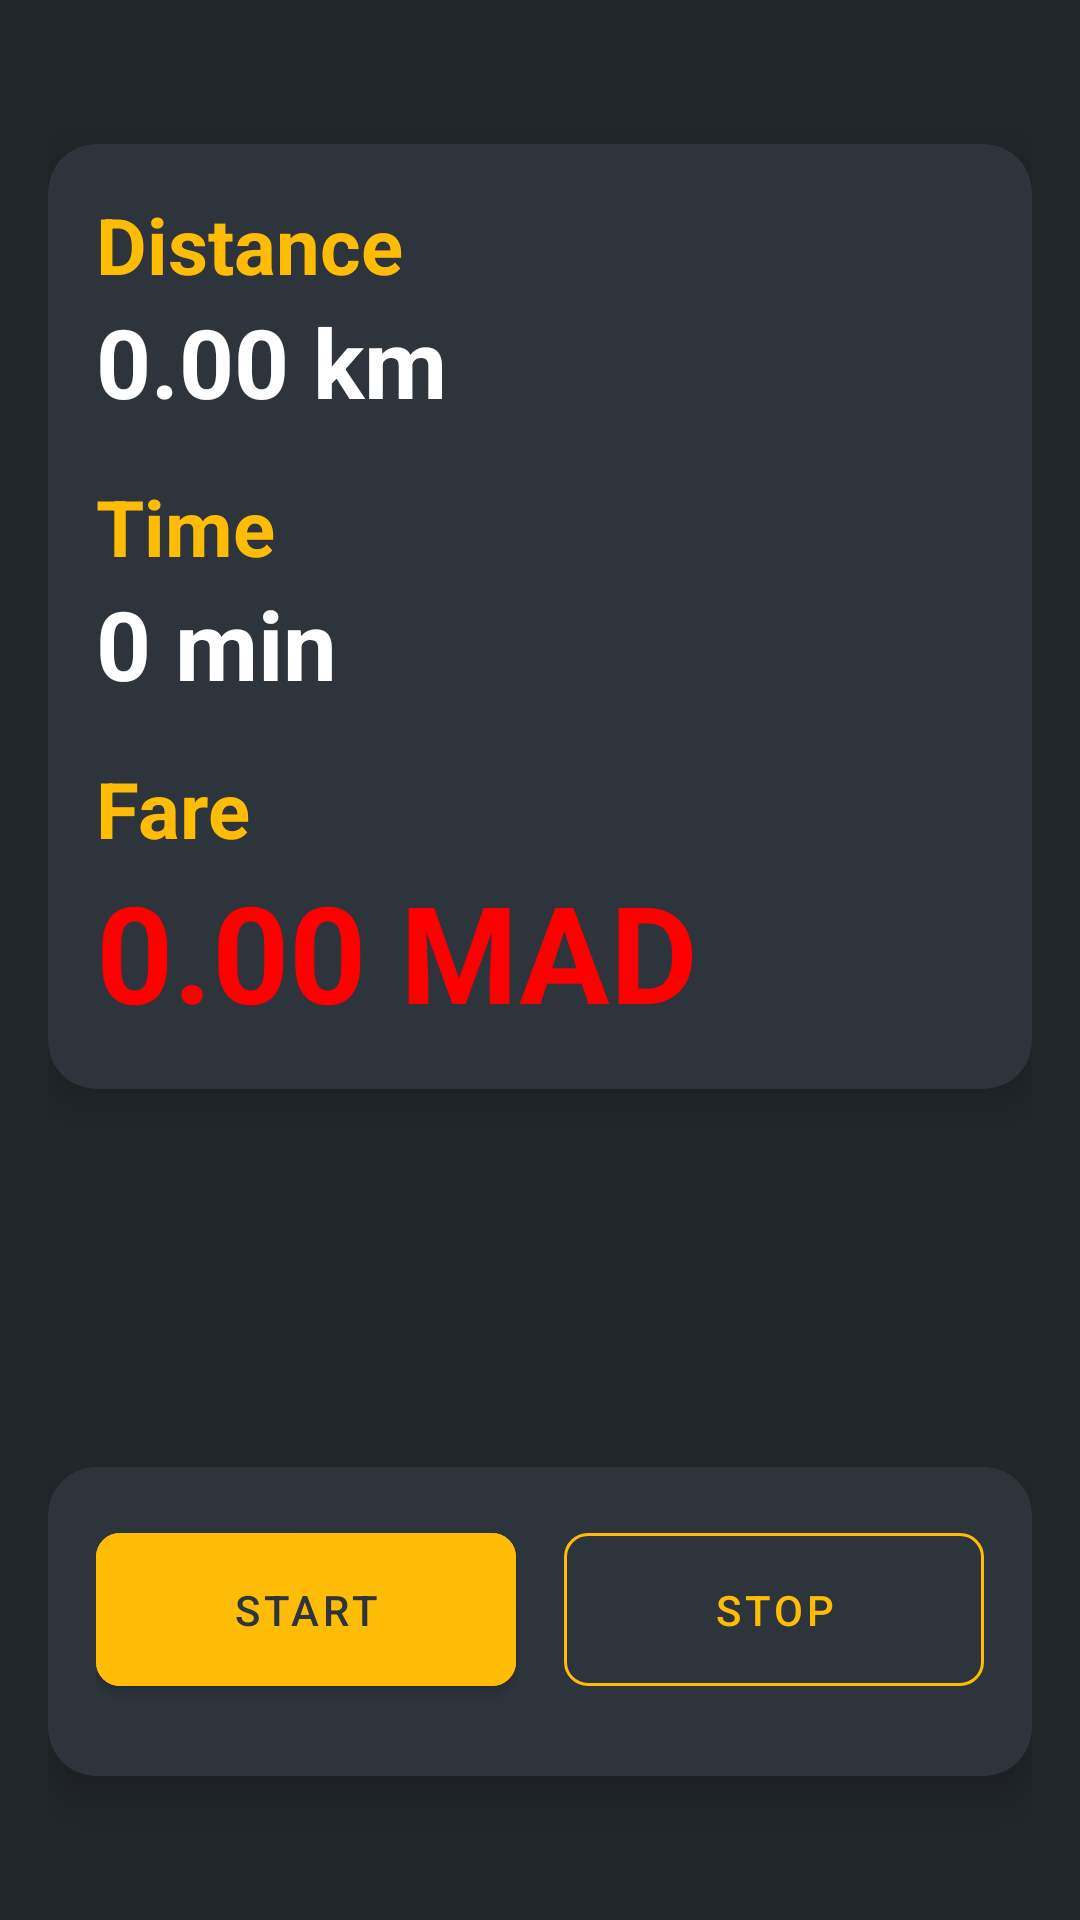

The Android layout XML behind this screen, and the referenced resources:
<!-- AndroidManifest.xml: application theme Theme.Taximeter -->
<!-- res/layout/fragment_meter.xml -->
<?xml version="1.0" encoding="utf-8"?>
<androidx.constraintlayout.widget.ConstraintLayout xmlns:android="http://schemas.android.com/apk/res/android"
    xmlns:app="http://schemas.android.com/apk/res-auto"
    android:layout_width="match_parent"
    android:layout_height="match_parent"
    android:background="@color/color3"
    android:padding="16dp">

    
    <androidx.cardview.widget.CardView
        android:id="@+id/metricsCard"
        android:layout_width="match_parent"
        android:layout_height="wrap_content"
        android:layout_marginTop="32dp"
        app:cardCornerRadius="16dp"
        app:cardElevation="8dp"
        app:cardBackgroundColor="@color/color1"
        app:layout_constraintTop_toTopOf="parent">

        <LinearLayout
            android:layout_width="match_parent"
            android:layout_height="wrap_content"
            android:orientation="vertical"
            android:padding="16dp">

            
            <TextView
                android:layout_width="wrap_content"
                android:layout_height="wrap_content"
                android:text="@string/distance_label"
                android:textSize="26sp"
                android:textStyle="bold"
                android:textColor="@color/color2" />

            <TextView
                android:id="@+id/distanceText"
                android:layout_width="wrap_content"
                android:layout_height="wrap_content"
                android:text="@string/distance_value"
                android:textSize="32sp"
                android:textStyle="bold"
                android:textColor="@android:color/white"
                android:layout_marginBottom="16dp" />

            
            <TextView
                android:layout_width="wrap_content"
                android:layout_height="wrap_content"
                android:text="@string/time_label"
                android:textSize="26sp"
                android:textStyle="bold"
                android:textColor="@color/color2" />

            <TextView
                android:id="@+id/timeText"
                android:layout_width="wrap_content"
                android:layout_height="wrap_content"
                android:text="@string/time_value"
                android:textSize="32sp"
                android:textStyle="bold"
                android:textColor="@android:color/white"
                android:layout_marginBottom="16dp" />

            
            <TextView
                android:layout_width="wrap_content"
                android:layout_height="wrap_content"
                android:text="@string/fare_label"
                android:textSize="26sp"
                android:textStyle="bold"
                android:textColor="@color/color2" />

            <TextView
                android:id="@+id/fareText"
                android:layout_width="wrap_content"
                android:layout_height="wrap_content"
                android:text="@string/fare_value"
                android:textSize="45sp"
                android:textStyle="bold"
                android:textColor="#FF0000" />
        </LinearLayout>
    </androidx.cardview.widget.CardView>

    
    <androidx.cardview.widget.CardView
        android:layout_width="match_parent"
        android:layout_height="wrap_content"
        android:layout_marginBottom="32dp"
        app:cardCornerRadius="16dp"
        app:cardElevation="8dp"
        app:cardBackgroundColor="@color/color1"
        app:layout_constraintBottom_toBottomOf="parent">

        <LinearLayout
            android:layout_width="match_parent"
            android:layout_height="wrap_content"
            android:orientation="vertical"
            android:padding="16dp">

            
            <LinearLayout
                android:layout_width="match_parent"
                android:layout_height="wrap_content"
                android:orientation="horizontal"
                android:weightSum="2"
                android:layout_marginBottom="8dp">

                <com.google.android.material.button.MaterialButton
                    android:id="@+id/startButton"
                    android:layout_width="0dp"
                    android:layout_height="wrap_content"
                    android:layout_weight="1"
                    android:layout_marginEnd="8dp"
                    android:text="@string/start_button"
                    android:padding="16dp"
                    android:backgroundTint="@color/color2"
                    android:textColor="@color/color1"
                    app:cornerRadius="8dp"
                    style="@style/Widget.MaterialComponents.Button" />

                <com.google.android.material.button.MaterialButton
                    android:id="@+id/stopButton"
                    android:layout_width="0dp"
                    android:layout_height="wrap_content"
                    android:layout_weight="1"
                    android:layout_marginStart="8dp"
                    android:text="@string/stop_button"
                    android:padding="16dp"
                    android:textColor="@color/color2"
                    app:strokeColor="@color/color2"
                    app:cornerRadius="8dp"
                    style="@style/Widget.MaterialComponents.Button.OutlinedButton" />
            </LinearLayout>

            
        </LinearLayout>
    </androidx.cardview.widget.CardView>

</androidx.constraintlayout.widget.ConstraintLayout>
<!-- resources referenced by this layout -->
<resources>
  <color name="color1">#2D343C</color>
  <color name="color2">#FFBC07</color>
  <color name="color3">#22272B</color>
  <string name="distance_label">Distance</string>
  <string name="distance_value">0.00 km</string>
  <string name="fare_label">Fare</string>
  <string name="fare_value">0.00 MAD</string>
  <string name="start_button">Start</string>
  <string name="stop_button">Stop</string>
  <string name="time_label">Time</string>
  <string name="time_value">0 min</string>
  <style name="Theme.Taximeter" parent="Theme.MaterialComponents.DayNight.DarkActionBar">
          
          <item name="colorPrimary">@color/purple_500</item>
          <item name="colorPrimaryVariant">@color/purple_700</item>
          <item name="colorOnPrimary">@color/white</item>
          
          <item name="colorSecondary">@color/teal_200</item>
          <item name="colorSecondaryVariant">@color/teal_700</item>
          <item name="colorOnSecondary">@color/black</item>
          
          <item name="android:statusBarColor">?attr/colorPrimaryVariant</item>
          
      </style>
  <color name="purple_500">#FF6200EE</color>
  <color name="purple_700">#FF3700B3</color>
  <color name="white">#FFFFFFFF</color>
  <color name="teal_200">#FF03DAC5</color>
  <color name="teal_700">#FF018786</color>
  <color name="black">#FF000000</color>
</resources>
